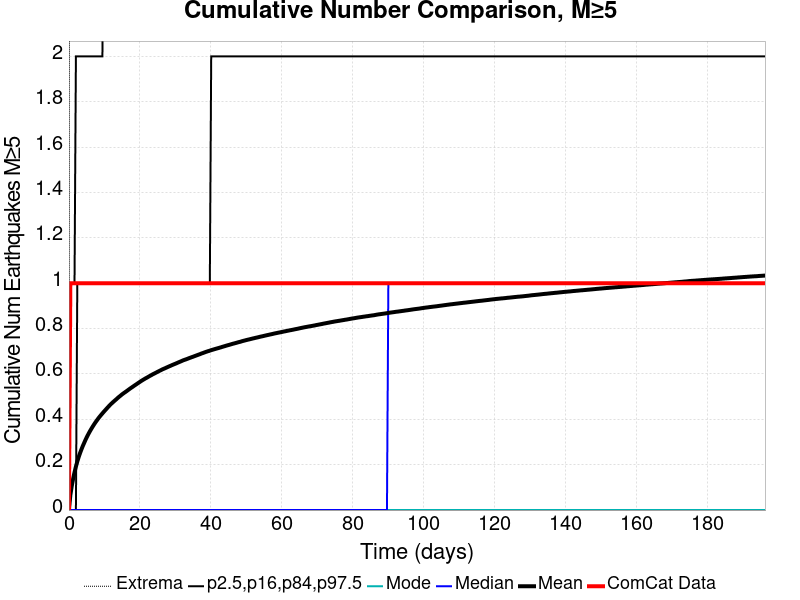

Source data for this figure (header and first rows):
Time (days), ComCat Data, Simulation Mean, Simulation Median, Simulation Mode, Simulation Minimum, Simulation Maximum, 2.5 %-ile, 16 %-ile, 84 %-ile, 97.5 %-ile
0.0, 0.0, 0.0, 0.0, 0.0, 0.0, 0.0, 0.0, 0.0, 0.0, 0.0
0.3935, 1.0, 0.06539, 0.0, 0.0, 0.0, 7.0, 0.0, 0.0, 0.0, 1.0
0.7869, 1.0, 0.1053, 0.0, 0.0, 0.0, 10.0, 0.0, 0.0, 0.0, 1.0
1.18, 1.0, 0.1381, 0.0, 0.0, 0.0, 10.0, 0.0, 0.0, 0.0, 1.0
1.574, 1.0, 0.1664, 0.0, 0.0, 0.0, 10.0, 0.0, 0.0, 0.0, 1.0
1.967, 1.0, 0.1915, 0.0, 0.0, 0.0, 10.0, 0.0, 0.0, 0.0, 2.0
2.361, 1.0, 0.214, 0.0, 0.0, 0.0, 10.0, 0.0, 0.0, 1.0, 2.0
2.754, 1.0, 0.234, 0.0, 0.0, 0.0, 11.0, 0.0, 0.0, 1.0, 2.0
3.148, 1.0, 0.2517, 0.0, 0.0, 0.0, 11.0, 0.0, 0.0, 1.0, 2.0
3.541, 1.0, 0.268, 0.0, 0.0, 0.0, 11.0, 0.0, 0.0, 1.0, 2.0
3.935, 1.0, 0.2833, 0.0, 0.0, 0.0, 11.0, 0.0, 0.0, 1.0, 2.0
4.328, 1.0, 0.2971, 0.0, 0.0, 0.0, 11.0, 0.0, 0.0, 1.0, 2.0
4.722, 1.0, 0.3111, 0.0, 0.0, 0.0, 12.0, 0.0, 0.0, 1.0, 2.0
5.115, 1.0, 0.3239, 0.0, 0.0, 0.0, 12.0, 0.0, 0.0, 1.0, 2.0
5.509, 1.0, 0.3357, 0.0, 0.0, 0.0, 12.0, 0.0, 0.0, 1.0, 2.0
5.902, 1.0, 0.3469, 0.0, 0.0, 0.0, 12.0, 0.0, 0.0, 1.0, 2.0
6.296, 1.0, 0.3574, 0.0, 0.0, 0.0, 12.0, 0.0, 0.0, 1.0, 2.0
6.689, 1.0, 0.3676, 0.0, 0.0, 0.0, 12.0, 0.0, 0.0, 1.0, 2.0
7.083, 1.0, 0.3773, 0.0, 0.0, 0.0, 12.0, 0.0, 0.0, 1.0, 2.0
7.476, 1.0, 0.3865, 0.0, 0.0, 0.0, 12.0, 0.0, 0.0, 1.0, 2.0
7.869, 1.0, 0.395, 0.0, 0.0, 0.0, 12.0, 0.0, 0.0, 1.0, 2.0
8.263, 1.0, 0.4036, 0.0, 0.0, 0.0, 12.0, 0.0, 0.0, 1.0, 2.0
8.656, 1.0, 0.4114, 0.0, 0.0, 0.0, 12.0, 0.0, 0.0, 1.0, 2.0
9.05, 1.0, 0.4189, 0.0, 0.0, 0.0, 12.0, 0.0, 0.0, 1.0, 2.0
9.443, 1.0, 0.426, 0.0, 0.0, 0.0, 12.0, 0.0, 0.0, 1.0, 2.0
9.837, 1.0, 0.4332, 0.0, 0.0, 0.0, 14.0, 0.0, 0.0, 1.0, 3.0
10.23, 1.0, 0.4401, 0.0, 0.0, 0.0, 18.0, 0.0, 0.0, 1.0, 3.0
10.62, 1.0, 0.4469, 0.0, 0.0, 0.0, 18.0, 0.0, 0.0, 1.0, 3.0
11.02, 1.0, 0.4537, 0.0, 0.0, 0.0, 19.0, 0.0, 0.0, 1.0, 3.0
11.41, 1.0, 0.4602, 0.0, 0.0, 0.0, 19.0, 0.0, 0.0, 1.0, 3.0
11.8, 1.0, 0.4666, 0.0, 0.0, 0.0, 19.0, 0.0, 0.0, 1.0, 3.0
12.2, 1.0, 0.4723, 0.0, 0.0, 0.0, 19.0, 0.0, 0.0, 1.0, 3.0
12.59, 1.0, 0.4778, 0.0, 0.0, 0.0, 19.0, 0.0, 0.0, 1.0, 3.0
12.98, 1.0, 0.4833, 0.0, 0.0, 0.0, 19.0, 0.0, 0.0, 1.0, 3.0
13.38, 1.0, 0.4886, 0.0, 0.0, 0.0, 19.0, 0.0, 0.0, 1.0, 3.0
13.77, 1.0, 0.4942, 0.0, 0.0, 0.0, 19.0, 0.0, 0.0, 1.0, 3.0
14.17, 1.0, 0.4995, 0.0, 0.0, 0.0, 19.0, 0.0, 0.0, 1.0, 3.0
14.56, 1.0, 0.5043, 0.0, 0.0, 0.0, 19.0, 0.0, 0.0, 1.0, 3.0
14.95, 1.0, 0.5095, 0.0, 0.0, 0.0, 19.0, 0.0, 0.0, 1.0, 3.0
15.35, 1.0, 0.5141, 0.0, 0.0, 0.0, 19.0, 0.0, 0.0, 1.0, 3.0
15.74, 1.0, 0.5184, 0.0, 0.0, 0.0, 19.0, 0.0, 0.0, 1.0, 3.0
16.13, 1.0, 0.5227, 0.0, 0.0, 0.0, 19.0, 0.0, 0.0, 1.0, 3.0
16.53, 1.0, 0.5272, 0.0, 0.0, 0.0, 19.0, 0.0, 0.0, 1.0, 3.0
16.92, 1.0, 0.5317, 0.0, 0.0, 0.0, 19.0, 0.0, 0.0, 1.0, 3.0
17.31, 1.0, 0.5362, 0.0, 0.0, 0.0, 19.0, 0.0, 0.0, 1.0, 3.0
17.71, 1.0, 0.5404, 0.0, 0.0, 0.0, 19.0, 0.0, 0.0, 1.0, 3.0
18.1, 1.0, 0.5445, 0.0, 0.0, 0.0, 19.0, 0.0, 0.0, 1.0, 3.0
18.49, 1.0, 0.5489, 0.0, 0.0, 0.0, 19.0, 0.0, 0.0, 1.0, 3.0
18.89, 1.0, 0.553, 0.0, 0.0, 0.0, 19.0, 0.0, 0.0, 1.0, 3.0
19.28, 1.0, 0.5572, 0.0, 0.0, 0.0, 19.0, 0.0, 0.0, 1.0, 3.0
19.67, 1.0, 0.5614, 0.0, 0.0, 0.0, 19.0, 0.0, 0.0, 1.0, 3.0
20.07, 1.0, 0.5656, 0.0, 0.0, 0.0, 19.0, 0.0, 0.0, 1.0, 3.0
20.46, 1.0, 0.5696, 0.0, 0.0, 0.0, 19.0, 0.0, 0.0, 1.0, 3.0
20.85, 1.0, 0.5734, 0.0, 0.0, 0.0, 19.0, 0.0, 0.0, 1.0, 3.0
21.25, 1.0, 0.5771, 0.0, 0.0, 0.0, 19.0, 0.0, 0.0, 1.0, 3.0
21.64, 1.0, 0.5808, 0.0, 0.0, 0.0, 19.0, 0.0, 0.0, 1.0, 3.0
22.03, 1.0, 0.584, 0.0, 0.0, 0.0, 19.0, 0.0, 0.0, 1.0, 3.0
22.43, 1.0, 0.5876, 0.0, 0.0, 0.0, 19.0, 0.0, 0.0, 1.0, 3.0
22.82, 1.0, 0.5913, 0.0, 0.0, 0.0, 20.0, 0.0, 0.0, 1.0, 3.0
23.21, 1.0, 0.5944, 0.0, 0.0, 0.0, 20.0, 0.0, 0.0, 1.0, 3.0
... 440 more rows
